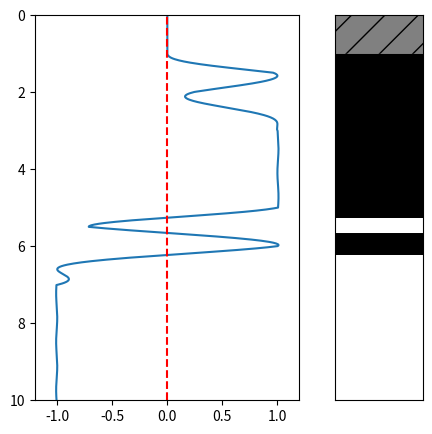

Python code for this plot:
# -*- coding: utf-8 -*-
"""SpassovM.ipynb

Automatically generated by Colaboratory.

Original file is located at
    https://colab.research.google.com/drive/1_CHpAf6RAWAzswnx4IxSQ7KSSVfymd_M
"""

import matplotlib.pyplot as plt
import numpy as np
import math

def H(t):
  if t < c:
    return 1
  else:
    return -1

def e(z):
  return math.sin(z*5)/2 + 0.5

def eta(xi,z):
  if xi < d0:
    return 0
  elif xi < d1:
    return e(z)/(d1 - d0)
  elif xi < d2:
    return 0.
  elif xi < d3:
    return (1-e(z))/(d3-d2)
  elif xi>=d3:
    return 0

def O(t):
  if t < 0:
    return 0
  if t >= 0:
    return 1

def initial(z):
  s = 0
  step = 0.01
  xi = 0
  while xi < z:
    s = s + H(z-xi)*eta(xi,z)*step
    xi = xi + step
  return s

"""d0<d1<d2<d3

c - момент момент инверсии(может быть любым)
"""

d0 = 1
d1 = 1.5
d2 = 2
d3 = 3

c = 4

z = np.linspace(0,10,1000)
M = np.zeros(z.shape[0])

for i in range(z.shape[0]):
  M[i] = initial(z[i])

logic = []
for i in range(1,M.shape[0]):
  if M[i] <= 0 and M[i-1] >  0 :
    logic.append(z[i])
  if M[i] > 0 and M[i-1] <= 0:
    logic.append(z[i])
if(len(logic) % 2 !=0):
  logic.append(z[M.shape[0]-1])
logic = np.asarray(logic)

fig, (ax1, ax2) = plt.subplots(1, 2, figsize=(5, 5), gridspec_kw={'width_ratios': [3, 1]})
ax1.plot(M,z)
ax1.set_ylim(10,0)
ax1.set_xlim(-1.2,1.2)
ax1.axvline(0,c='r',linestyle = 'dashed')
count = 0
ax2.fill_between(z,0,logic[0], facecolor='grey',hatch = '/')
while(count < logic.shape[0]-1):
   ax2.fill_between(z,logic[count],logic[count+1], facecolor='black')
   count = count+2
ax2.set_ylim(10,0)
ax2.set_xlim(0,1)
ax2.set_xticks([])
ax2.set_yticks([])
plt.show()